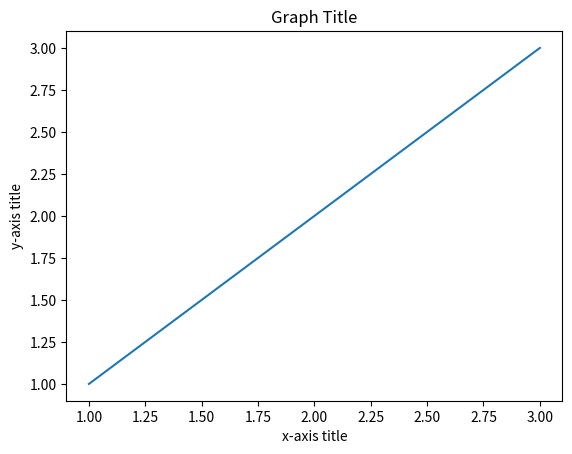

This chart was generated by the following Python code:
# 제목과 축이름

import matplotlib.pyplot as plt

# 방법 1 : 각각 plt.title(), plt.xlabel(), plt.ylabel()에 기입.
plt.figure()
plt.plot([1,2,3], [1,2,3])
plt.title("Graph Title")
plt.xlabel("x-axis title")
plt.ylabel("y-axis title")
plt.show()